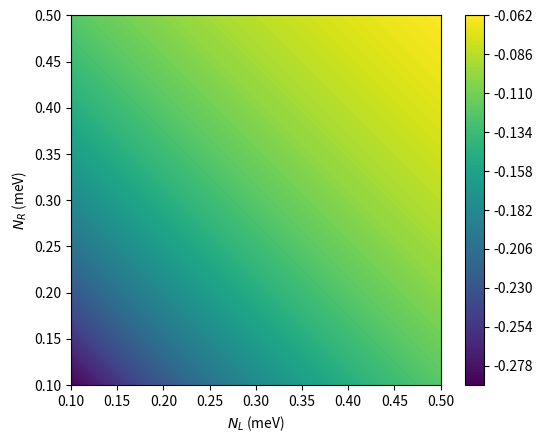

This figure's Python source:
#%matplotlib inline

import math
import matplotlib.pyplot as plt
from mpl_toolkits.mplot3d import Axes3D
from matplotlib import cm
from matplotlib.ticker import LinearLocator, FormatStrFormatter
import numpy as np
from numpy import linalg as LA
from scipy import linalg as LAs
from scipy.linalg import eig as eigscipy
import time
start_time = time.time()


global Ec,k,dchi
Ec=0e-3
k=8.617e-5
T=100






dchi=1e-3+0j




    
def Hamilt(NL,NR,chi):
    H=np.zeros((2,2),dtype=complex)
    k01L=NL
    k01R=NR
    k10L=NL+1.0
    k10R=NR+1.0
    
    e_chi=np.exp(1j*chi)
    e_chi2=np.exp(-1j*chi)
#    e_chi=1.0+1j*chi
#    e_chi2=1.0-1j*chi
    H[0,0]= k01L+k01R
    H[0,1]=-k10L-k10R*e_chi
    H[1,0]=-k01L-k01R*e_chi2
    H[1,1]= k10L+k10R
    
#    print('0pL',W0pL)
#    print('p0L',Wp0L)
#    print('0pR',W0pR)
#    print('p0R',Wp0R)
#    print(H[0,1])
#    print(H[1,0])
    return H
    

    
def HdiffL(NL,NR,chi):
    H=np.zeros((2,2),dtype=complex)
    k01L=1
    k01R=0
    k10L=1
    k10R=0
    
    e_chi=np.exp(1j*chi)
    e_chi2=np.exp(-1j*chi)
#    e_chi=1.0+1j*chi
#    e_chi2=1.0-1j*chi
    H[0,0]= k01L+k01R
    H[0,1]=-k10L-k10R*e_chi
    H[1,0]=-k01L-k01R*e_chi2
    H[1,1]= k10L+k10R
    return H

def HdiffR(NL,NR,chi):
    H=np.zeros((2,2),dtype=complex)
    k01L=0
    k01R=1
    k10L=0
    k10R=1
    
    e_chi=np.exp(1j*chi)
    e_chi2=np.exp(-1j*chi)
#    e_chi=1.0+1j*chi
#    e_chi2=1.0-1j*chi
    H[0,0]= k01L+k01R
    H[0,1]=-k10L-k10R*e_chi
    H[1,0]=-k01L-k01R*e_chi2
    H[1,1]= k10L+k10R
    return H

def F(NL,NR,chi):
#    H=Hamilt(t,chi)
#    Hdagger=np.conj(H.transpose())
#    print(H)
#    print(Hdagger)

    H=Hamilt(NL,NR,chi)
    A=eigscipy(H,left=True)
    imin=A[0].argsort()[0]
    imed=A[0].argsort()[1]
#    imax=A[0].argsort()[2]
    eig0=A[0][imin]
    eig1=A[0][imed]
#    eig2=A[0][imax]
    phi0R=A[2].transpose()[imin]
    phi0L=A[1].transpose()[imin]
    phi1R=A[2].transpose()[imed]
    phi1L=A[1].transpose()[imed]
#    phi2R=A[2].transpose()[imax]
#    phi2L=A[1].transpose()[imax]
    
    phi0L=np.conj(phi0L)
    phi1L=np.conj(phi1L)
#    phi2L=np.conj(phi2L)
    
    phi0L=phi0L/np.matmul(phi0L,phi0R)
    phi1L=phi1L/np.matmul(phi1L,phi1R)
#    phi2L=phi2L/np.matmul(phi2L,phi2R)

#    phi1L=LA.eig(H1L_T)[1].transpose()[0]
#    phi1L=np.conj(phi1L)

#    print('eig of H1L',LA.eig(H1L))
#    print('eig of H1L_T',LA.eig(H1L_T))
#    print('left',phi1L)
#    print('left from scipy',eigscipy(H1L,left=True))
#    print('right',LA.eig(H1L)[1].transpose()[0])
    
    a=np.matmul(phi0L,HdiffL(NL,NR,chi))
    b1L=np.matmul(a,phi1R)
    a=np.matmul(phi1L,HdiffR(NL,NR,chi))
    c1L=np.matmul(a,phi0R)
    
    a=np.matmul(phi0L,HdiffR(NL,NR,chi))
    b1R=np.matmul(a,phi1R)
    a=np.matmul(phi1L,HdiffL(NL,NR,chi))
    c1R=np.matmul(a,phi0R)
    
    element1=(b1L*c1L-b1R*c1R)/(np.abs(eig0-eig1))**2.0
    
    intg=element1

    return intg

def BerryCurvature(NL,NR):
#    BC=(-1j)*(integrand(NL,NR,dchi/2)-integrand(NL,NR,-dchi/2))/(dchi)
    #BC=(-1j)*2*F(NL,NR,dchi/2)/(dchi)
    temp1=F(NL,NR,dchi/2)
    print(temp1)
#    temp2=F(TL,TR,0,dchi/2)

    
    BC=2*(temp1.imag)/(dchi)
#    print("BC",BC_C)
    return BC



def BC_plot():
    Ngrid=6
    xlist = np.linspace(0.1, 0.5, Ngrid,endpoint=True)
    ylist = np.linspace(0.1, 0.5, Ngrid,endpoint=True)
    X, Y = np.meshgrid(xlist, ylist)
    BC=np.zeros((Ngrid,Ngrid),dtype=complex)

    for i in range(Ngrid):
        for j in range(Ngrid):
            BC[i,j]=BerryCurvature(X[0][i],Y[j][0])
            
    plt.figure()
    cp = plt.contourf(X, Y, BC,128)
    plt.colorbar(cp)
    #plt.title('Filled Contours Plot')
    plt.xlabel('$N_L$ (meV)')
    plt.ylabel('$N_R$ (meV)')
    plt.gca().set_aspect('equal', adjustable='box')
    plt.show()
 
    
    return

BC_plot()






#print(dynamic(12e-3,8e-3,8e-3))

print("time:", (time.time() - start_time)/60.0)
